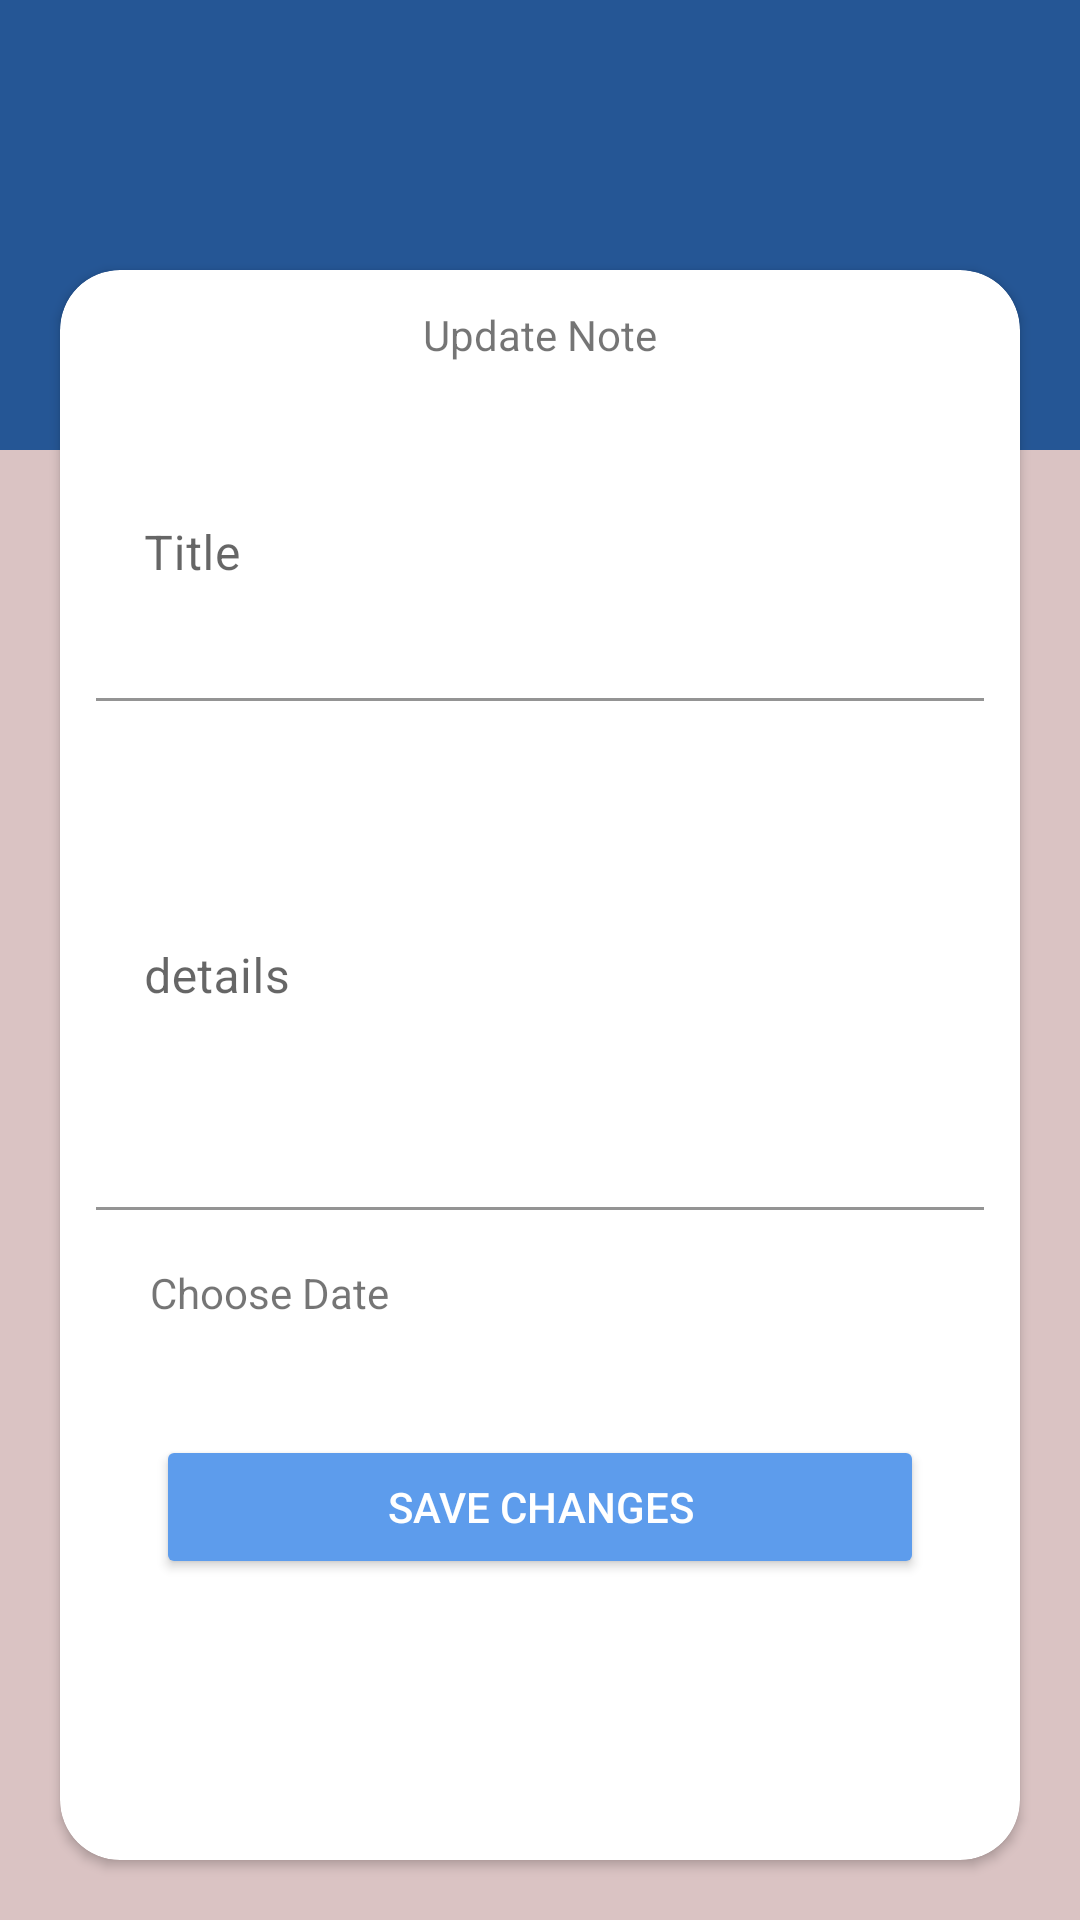

Reconstruct the res/layout file that produces this screen, plus the resources it refers to.
<!-- AndroidManifest.xml: application theme Theme.Todoc35sat -->
<!-- res/layout/activity_update_todo.xml -->
<?xml version="1.0" encoding="utf-8"?>
<androidx.constraintlayout.widget.ConstraintLayout xmlns:android="http://schemas.android.com/apk/res/android"
    xmlns:app="http://schemas.android.com/apk/res-auto"
    xmlns:tools="http://schemas.android.com/tools"
    android:layout_width="match_parent"
    android:layout_height="match_parent"
    android:background="@color/yellow"
    tools:context=".UpdateTodoActivity">

 <ImageView
     android:id="@+id/shape"
     android:layout_width="match_parent"
     android:layout_height="150dp"
     android:background="@color/blue_dark"
     app:layout_constraintTop_toTopOf="parent"
     />
 <androidx.constraintlayout.widget.Guideline
     android:id="@+id/guideline"
     android:layout_width="wrap_content"
     android:layout_height="wrap_content"
     android:orientation="horizontal"
     app:layout_constraintGuide_begin="70dp"
/>
    <androidx.cardview.widget.CardView
        android:layout_width="match_parent"
        android:layout_height="0dp"
        app:layout_constraintTop_toBottomOf="@id/guideline"
        app:layout_constraintBottom_toBottomOf="parent"
        android:layout_margin="20dp"
        android:elevation="10dp"
        app:cardCornerRadius="20dp"
        android:layout_marginBottom="100dp"

        >
        <androidx.constraintlayout.widget.ConstraintLayout
            xmlns:android="http://schemas.android.com/apk/res/android"
            android:layout_width="match_parent"
            android:layout_height="match_parent"
            android:padding="12dp"
            xmlns:app="http://schemas.android.com/apk/res-auto">


            <TextView
                android:id="@+id/title"
                android:layout_width="wrap_content"
                android:layout_height="wrap_content"
                android:text="Update Note"
                app:layout_constraintTop_toTopOf="parent"
                app:layout_constraintStart_toStartOf="parent"
                app:layout_constraintEnd_toEndOf="parent" />

            <com.google.android.material.textfield.TextInputLayout
                android:id="@+id/update_title_layout"
                android:layout_width="match_parent"
                android:layout_height="wrap_content"
                app:boxBackgroundColor="@color/white"
                app:layout_constraintStart_toStartOf="parent"
                app:layout_constraintEnd_toEndOf="parent"
                app:layout_constraintTop_toBottomOf="@id/title"

                >

                <EditText
                    android:id="@+id/update_todo_title"
                    android:layout_width="match_parent"
                    android:layout_height="wrap_content"
                    android:hint="Title"
                    android:lines="4"
                    />
            </com.google.android.material.textfield.TextInputLayout>

            <com.google.android.material.textfield.TextInputLayout
                android:id="@+id/update_details_layout"
                android:layout_width="match_parent"
                android:layout_height="wrap_content"
                app:boxBackgroundColor="@color/white"
                app:layout_constraintTop_toBottomOf="@id/update_title_layout">

                <EditText
                    android:id="@+id/update_todo_details"
                    android:layout_width="match_parent"
                    android:layout_height="wrap_content"
                    android:hint="details"
                    android:lines="7" />
            </com.google.android.material.textfield.TextInputLayout>

            <TextView
                android:id="@+id/update_chooseDate"
                android:layout_width="match_parent"
                android:layout_height="wrap_content"
                android:padding="18dp"
                android:text="Choose Date"
                app:layout_constraintTop_toBottomOf="@id/update_details_layout" />

            <Button
                android:id="@+id/update"
                android:layout_width="match_parent"
                android:layout_height="wrap_content"
                android:text="save changes"
                android:textColor="@color/white"
                android:backgroundTint="@color/blue"
                android:layout_margin="20dp"
                app:layout_constraintTop_toBottomOf="@id/update_chooseDate" />
        </androidx.constraintlayout.widget.ConstraintLayout>

    </androidx.cardview.widget.CardView>










</androidx.constraintlayout.widget.ConstraintLayout>
    
<!-- resources referenced by this layout -->
<resources>
  <color name="blue">#5D9CEC</color>
  <color name="blue_dark">#255695</color>
  <color name="white">#FFFFFFFF</color>
  <color name="yellow">#DAC3C3</color>
  <!-- drawable rounded_primary (drawable) -->
  <?xml version="1.0" encoding="utf-8"?>
  <shape xmlns:android="http://schemas.android.com/apk/res/android"
      android:shape="rectangle">
      <corners android:radius="12dp" />
      <solid android:color="@color/blue" />
  
  </shape>
  <style name="Theme.Todoc35sat" parent="Theme.MaterialComponents.DayNight.DarkActionBar">
          
          <item name="colorPrimary">@color/blue</item>
          <item name="colorPrimaryVariant">@color/blue_dark</item>
          <item name="colorOnPrimary">@color/white</item>
          
          <item name="colorSecondary">@color/green</item>
          <item name="colorSecondaryVariant">@color/green</item>
          <item name="colorOnSecondary">@color/black</item>
          
          <item name="android:statusBarColor" tools:targetApi="l">?attr/colorPrimaryVariant</item>
          
      </style>
  <color name="green">#61E757</color>
  <color name="black">#FF000000</color>
</resources>
